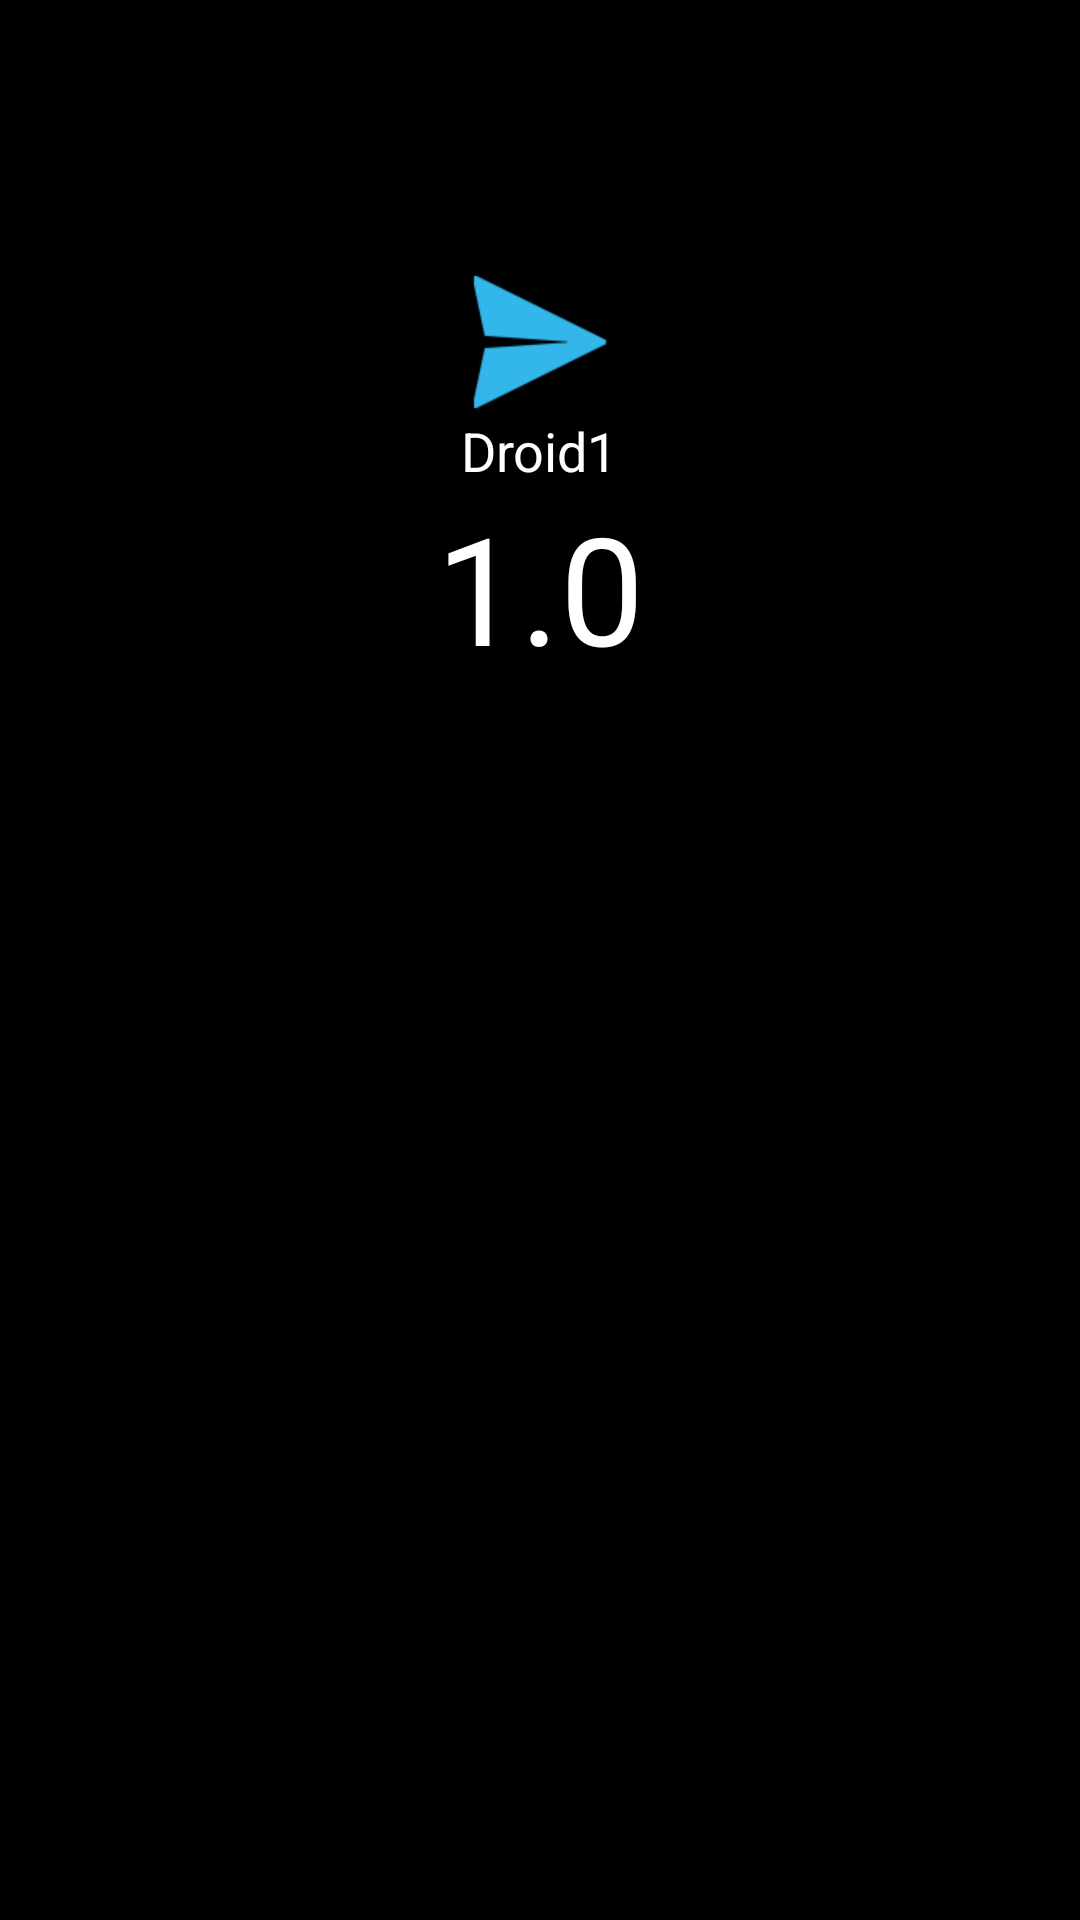

Produce the Android XML layout that renders to this screen, including the resource entries it uses.
<!-- AndroidManifest.xml: application theme AppTheme -->
<!-- res/layout/activity_splash.xml -->
<RelativeLayout xmlns:android="http://schemas.android.com/apk/res/android"
    xmlns:tools="http://schemas.android.com/tools"
    android:layout_width="match_parent"
    android:layout_height="match_parent"
    tools:context=".SplashActivity" >

    <ImageView
        android:id="@+id/Logo"
        android:layout_width="wrap_content"
        android:layout_height="wrap_content"
        android:layout_alignParentTop="true"
        android:layout_centerHorizontal="true"
        android:layout_marginTop="90dp"
        android:src="@drawable/ic_launcher" />

    <TextView
        android:id="@+id/textView1"
        android:layout_width="wrap_content"
        android:layout_height="wrap_content"
        android:layout_below="@+id/Logo"
        android:layout_centerHorizontal="true"
        android:text="@string/app_name"
        android:textAppearance="?android:attr/textAppearanceMedium" />

    <TextView
        android:id="@+id/textView2"
        android:layout_width="wrap_content"
        android:layout_height="wrap_content"
        android:layout_below="@+id/textView1"
        android:layout_centerHorizontal="true"
        android:text="@string/Version"
        android:textAppearance="?android:attr/textAppearanceLarge"
        android:textSize="50dp" />

</RelativeLayout>
<!-- resources referenced by this layout -->
<resources>
  <!-- drawable ic_launcher: png bitmap (drawable-hdpi, 1035 bytes) -->
  <string name="Version">1.0</string>
  <string name="app_name">Droid1</string>
  <style name="AppTheme" parent="AppBaseTheme">
          
          
      </style>
  <style name="AppBaseTheme" parent="android:style/Theme.Black.NoTitleBar">
          
      </style>
</resources>
